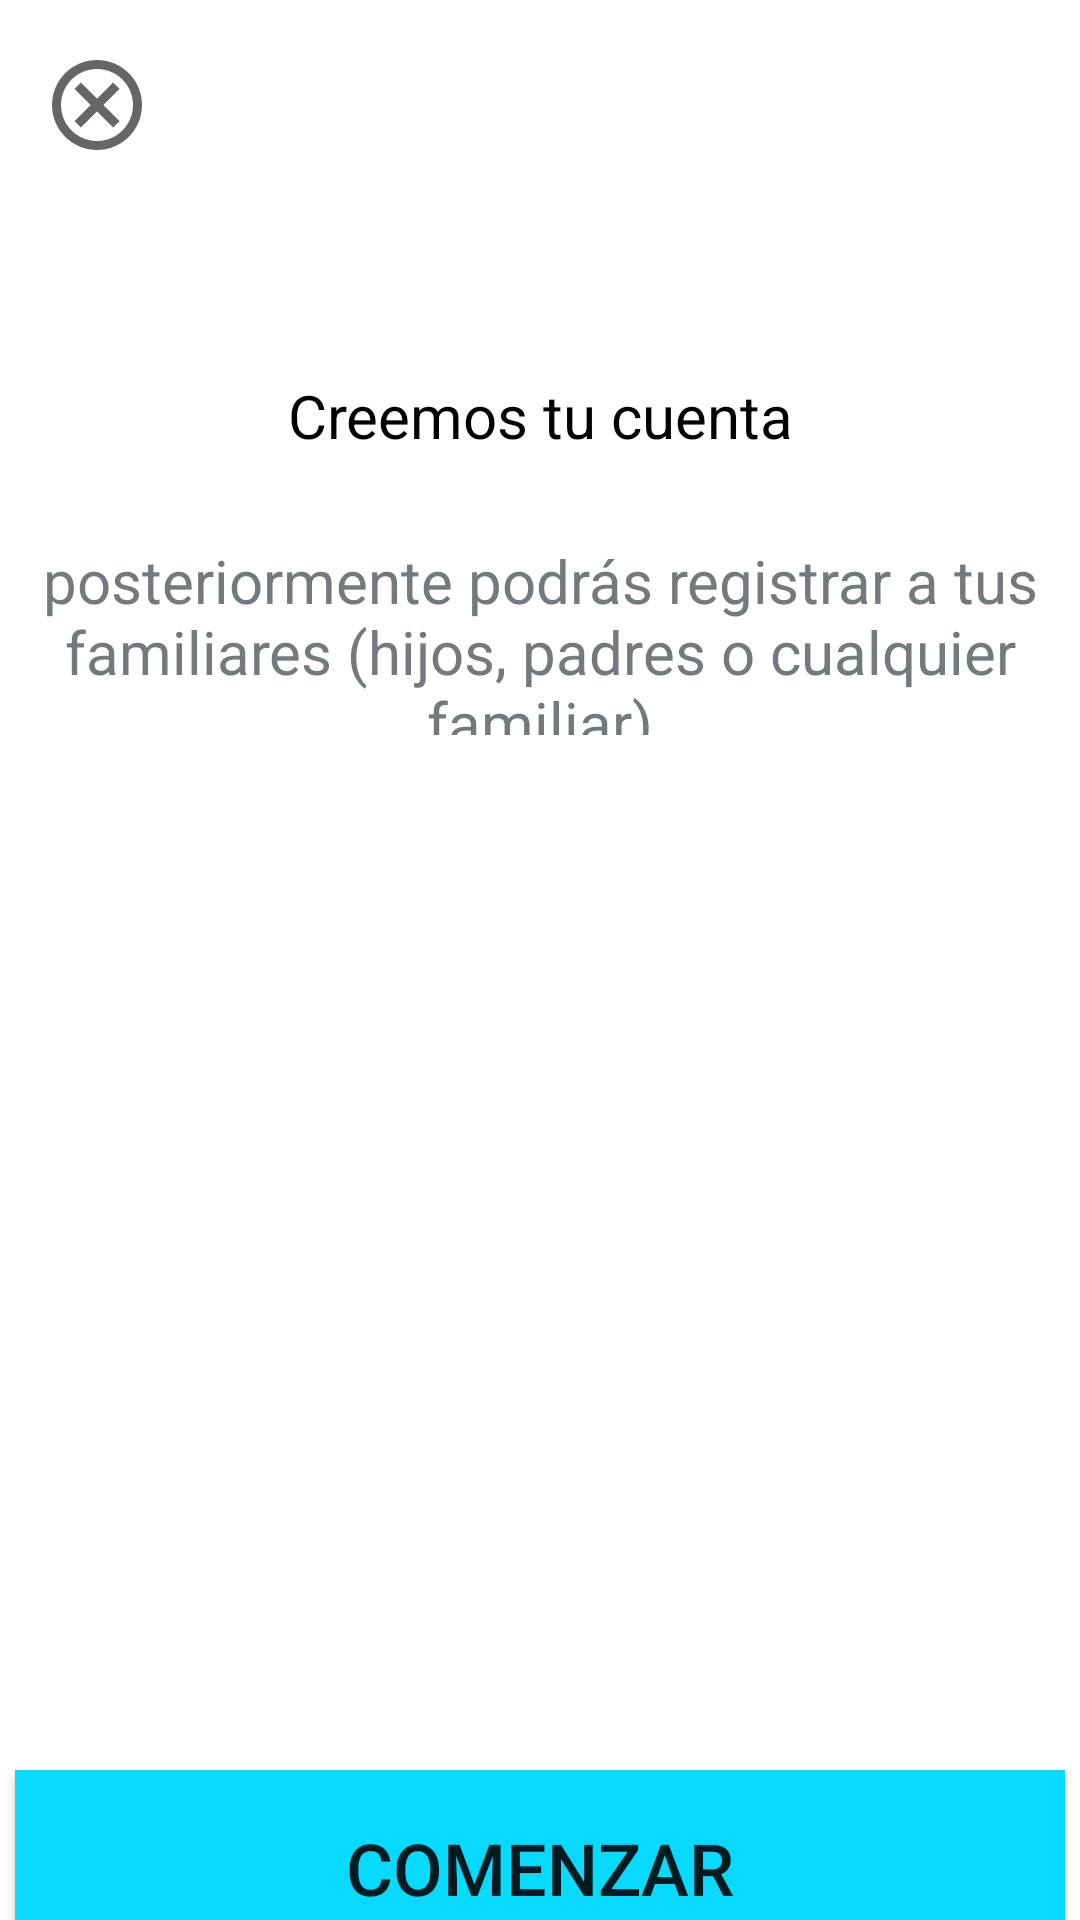

Layout XML and referenced resources for this Android screen:
<!-- AndroidManifest.xml: application theme Theme.CartillaFamiliar -->
<!-- res/layout/activity_confirmar_registro.xml -->
<?xml version="1.0" encoding="utf-8"?>
<androidx.constraintlayout.widget.ConstraintLayout xmlns:android="http://schemas.android.com/apk/res/android"
    xmlns:app="http://schemas.android.com/apk/res-auto"
    xmlns:tools="http://schemas.android.com/tools"
    android:layout_width="match_parent"
    android:layout_height="match_parent"
    tools:context=".ConfirmarRegistro">

    <ImageButton
        android:id="@+id/imageButton2"
        android:layout_width="60dp"
        android:layout_height="60dp"
        android:layout_marginTop="5dp"
        android:background="@color/white"
        android:contentDescription="@string/btnCancel"
        android:onClick="Cancelar"
        app:layout_constraintEnd_toEndOf="parent"
        app:layout_constraintHorizontal_bias="0.008"
        app:layout_constraintStart_toStartOf="parent"
        app:layout_constraintTop_toTopOf="parent"
        app:srcCompat="@drawable/ic_outline_cancel_24"
        tools:ignore="UsingOnClickInXml" />

    <TextView
        android:id="@+id/textView"
        android:layout_width="310dp"
        android:layout_height="35dp"
        android:layout_marginTop="125dp"
        android:text="@string/iniciemos"
        android:textAlignment="center"
        android:textColor="@color/black"
        android:textSize="20sp"
        app:layout_constraintEnd_toEndOf="parent"
        app:layout_constraintHorizontal_bias="0.498"
        app:layout_constraintStart_toStartOf="parent"
        app:layout_constraintTop_toTopOf="parent" />

    <TextView
        android:id="@+id/textView2"
        android:layout_width="355dp"
        android:layout_height="65dp"
        android:layout_marginTop="20dp"
        android:text="@string/iniciemos_dos"
        android:textAlignment="center"
        android:textColor="@color/gris"
        android:textSize="20sp"
        app:layout_constraintEnd_toEndOf="parent"
        app:layout_constraintStart_toStartOf="parent"
        app:layout_constraintTop_toBottomOf="@+id/textView" />

    <ImageView
        android:id="@+id/imageView"
        android:layout_width="205dp"
        android:layout_height="205dp"
        android:layout_marginTop="64dp"
        app:layout_constraintEnd_toEndOf="parent"
        app:layout_constraintStart_toStartOf="parent"
        app:layout_constraintTop_toBottomOf="@+id/textView2"
        app:srcCompat="@drawable/descarga" />

    <Button
        android:id="@+id/button"
        android:layout_width="350dp"
        android:layout_height="65dp"
        android:layout_marginTop="76dp"
        android:background="@color/azul_tres"
        android:onClick="Comenzar"
        android:text="@string/btnComenzar"
        android:textSize="24sp"
        app:layout_constraintEnd_toEndOf="parent"
        app:layout_constraintHorizontal_bias="0.498"
        app:layout_constraintStart_toStartOf="parent"
        app:layout_constraintTop_toBottomOf="@+id/imageView"
        tools:ignore="UsingOnClickInXml" />

</androidx.constraintlayout.widget.ConstraintLayout>
<!-- resources referenced by this layout -->
<resources>
  <color name="azul_tres">#08DAFF</color>
  <color name="black">#FF000000</color>
  <color name="gris">#737A7D</color>
  <color name="white">#FFFFFFFF</color>
  <!-- drawable ic_outline_cancel_24 (drawable) -->
  <vector xmlns:android="http://schemas.android.com/apk/res/android"
      android:width="36dp"
      android:height="36dp"
      android:viewportWidth="24"
      android:viewportHeight="24"
      android:tint="?attr/colorControlNormal">
    <path
        android:fillColor="@android:color/white"
        android:pathData="M12,2C6.47,2 2,6.47 2,12s4.47,10 10,10 10,-4.47 10,-10S17.53,2 12,2zM12,20c-4.41,0 -8,-3.59 -8,-8s3.59,-8 8,-8 8,3.59 8,8 -3.59,8 -8,8zM15.59,7L12,10.59 8.41,7 7,8.41 10.59,12 7,15.59 8.41,17 12,13.41 15.59,17 17,15.59 13.41,12 17,8.41z"/>
  </vector>
  <string name="btnCancel">Cancelar</string>
  <string name="btnComenzar">Comenzar</string>
  <string name="iniciemos">Creemos tu cuenta</string>
  <string name="iniciemos_dos">
          posteriormente podrás registrar a tus familiares
          (hijos, padres o cualquier familiar)
      </string>
  <style name="Theme.CartillaFamiliar" parent="Theme.MaterialComponents.Light.NoActionBar">
          
          <item name="colorPrimary">@color/azul_uno</item>
          <item name="colorPrimaryVariant">@color/azul_uno</item>
          <item name="colorOnPrimary">@color/white</item>
          
          <item name="colorSecondary">@color/azul_tres</item>
          <item name="colorSecondaryVariant">@color/azul_tres</item>
          <item name="colorOnSecondary">@color/white</item>
          
          <item name="android:statusBarColor" tools:targetApi="l">?attr/colorPrimaryVariant</item>
          
      </style>
  <color name="azul_uno">#0E225C</color>
</resources>
